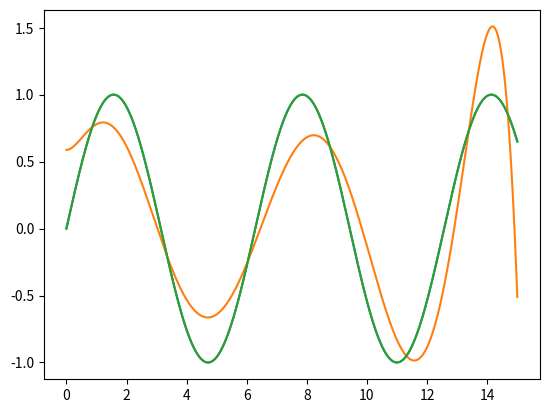

Reproduce this figure in Python.
# Objective:
# Approximate sin(x) with a polynomial function
# Note that this only works when x value is small (number of sin periods is low).

# %%

import numpy as np
import scipy.optimize as opt
import matplotlib.pyplot as plt

# %%


def fun_guess(x, a, b, c, d, e, f, g):
    return a + b * x**2 + c * x**3 + d * x**4 + e * x**5 + f * x**6 + g * x**7


# %%

x = np.linspace(0, 15, 2000)
y = np.sin(x)
plt.plot(x, y)

# %%
ret = opt.curve_fit(fun_guess, x, y)
ret


# %%
def fun_guess_fitted(x):
    return fun_guess(x, *ret[0])


# %%
y_f = fun_guess_fitted(x)
y_f
# %%
plt.plot(x, y_f)
plt.plot(x, y)
